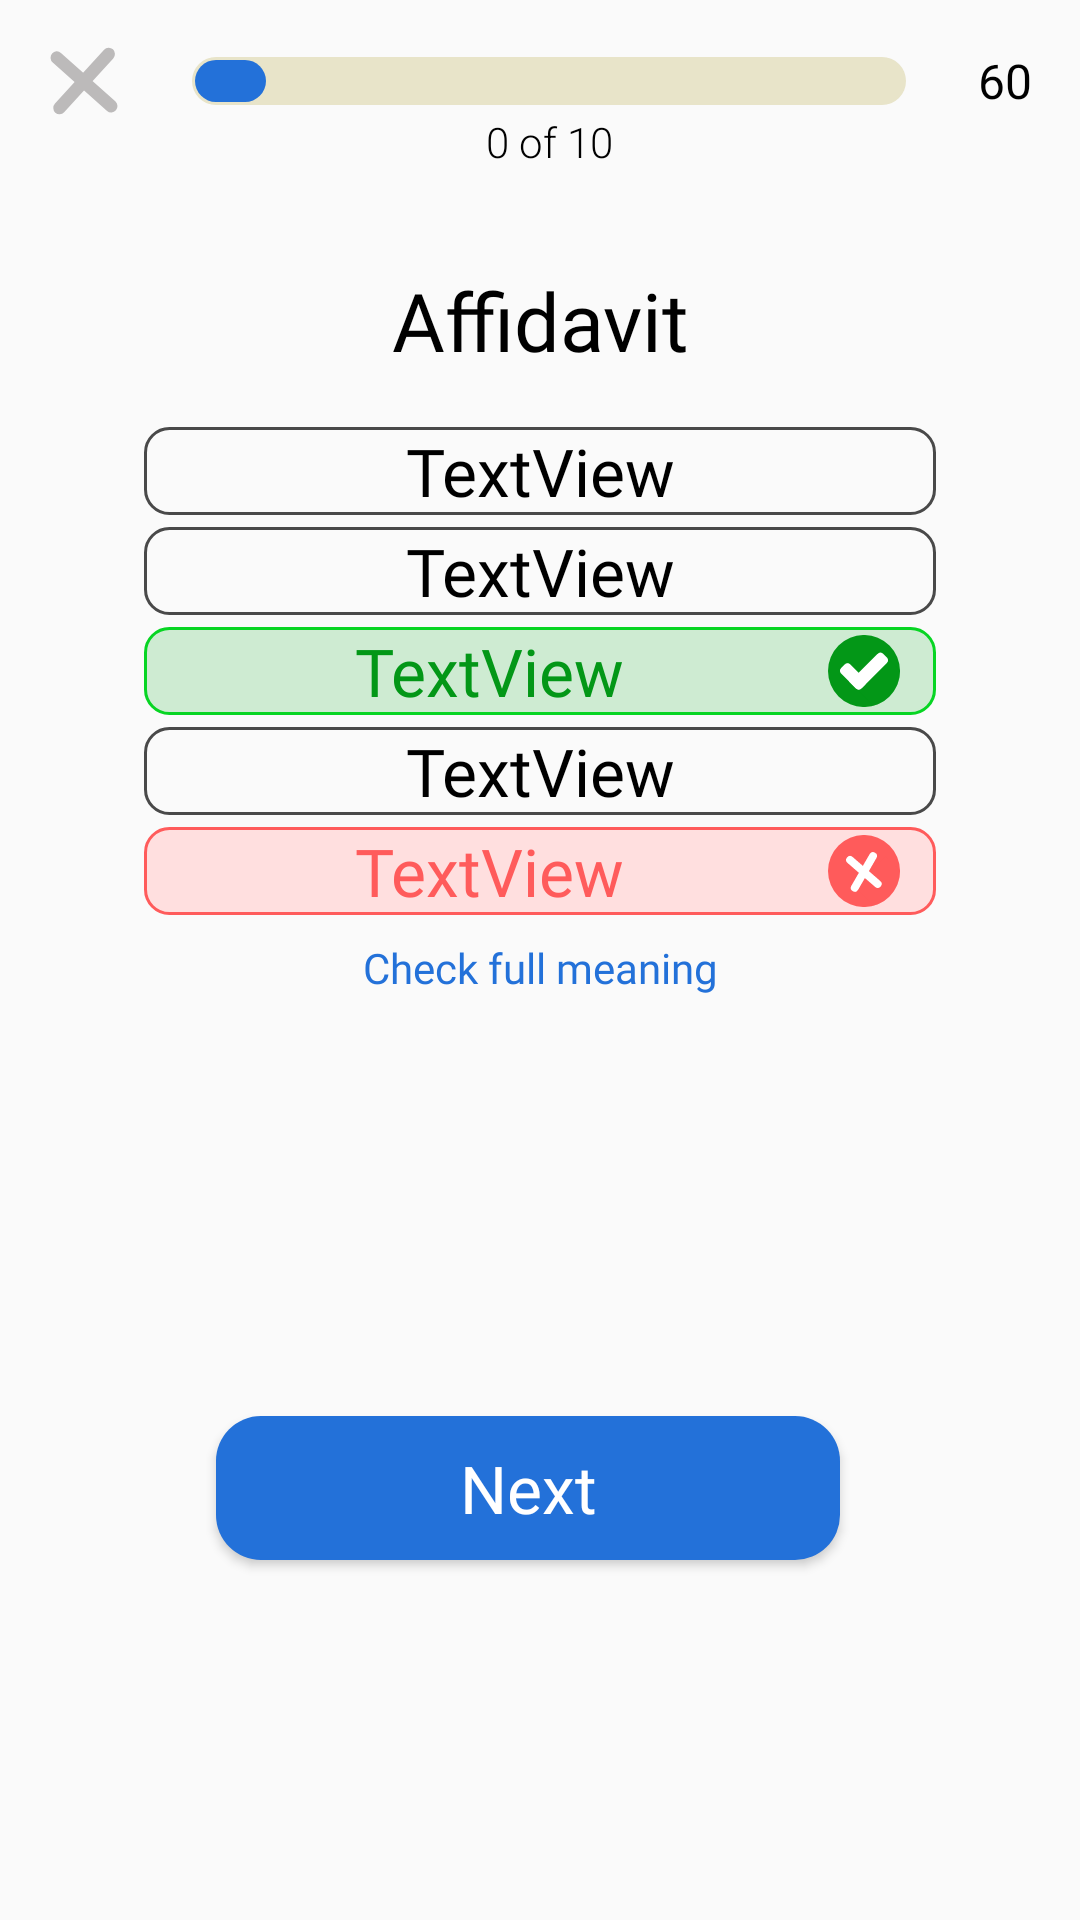

Produce the Android XML layout that renders to this screen, including the resource entries it uses.
<!-- AndroidManifest.xml: application theme AppTheme -->
<!-- res/layout/game_ui.xml -->
<?xml version="1.0" encoding="utf-8"?>
<androidx.constraintlayout.widget.ConstraintLayout xmlns:android="http://schemas.android.com/apk/res/android"
                                                   xmlns:app="http://schemas.android.com/apk/res-auto"
                                                   xmlns:tools="http://schemas.android.com/tools"
                                                   android:layout_width="match_parent"
                                                   android:layout_height="match_parent">

    <ImageView
            android:layout_width="wrap_content"
            android:layout_height="wrap_content" app:srcCompat="@drawable/ic_cancel"
            android:id="@+id/iv_close"
            app:layout_constraintTop_toTopOf="@+id/pb_score"
            app:layout_constraintBottom_toBottomOf="@+id/pb_score" app:layout_constraintStart_toStartOf="parent"
            android:layout_marginStart="16dp"/>
    <ProgressBar
            style="?android:attr/progressBarStyleHorizontal"
            android:layout_width="0dp"
            android:layout_height="wrap_content"
            android:id="@+id/pb_score"
            android:progressTint="@color/mt_color_blue"
            android:progress="10"
            android:progressDrawable="@drawable/custom_progress"
            app:layout_constraintTop_toTopOf="@+id/tv_timer" app:layout_constraintBottom_toBottomOf="@+id/tv_timer"
            app:layout_constraintEnd_toStartOf="@+id/tv_timer" android:layout_marginEnd="24dp"
            app:layout_constraintStart_toEndOf="@+id/iv_close" android:layout_marginStart="24dp"/>
    <TextView
            android:text="60"
            android:layout_width="wrap_content"
            android:layout_height="wrap_content"
            android:id="@+id/tv_timer" app:layout_constraintTop_toTopOf="parent"
            android:layout_marginTop="16dp" app:layout_constraintEnd_toEndOf="parent" android:layout_marginEnd="16dp"
            android:fontFamily="@font/poppins_semibold" android:textSize="16sp" android:textColor="#000"/>
    <TextView
            android:text="0 of 10"
            android:layout_width="wrap_content"
            android:layout_height="wrap_content"
            android:id="@+id/tv_score" app:layout_constraintStart_toStartOf="@+id/pb_score"
            app:layout_constraintEnd_toEndOf="@+id/pb_score" android:textColor="#000"
            android:fontFamily="sans-serif-light" app:layout_constraintTop_toBottomOf="@+id/tv_timer"
    />
    <TextView
            android:text="@string/words_meaning"
            android:layout_width="0dp"
            android:layout_height="wrap_content"
            android:id="@+id/tv_game_word" android:textColor="@color/black"
            android:fontFamily="@font/poppins_semibold" android:textSize="27sp"
            app:layout_constraintStart_toStartOf="@+id/tv_optn1" app:layout_constraintEnd_toEndOf="@+id/tv_optn1"
            app:layout_constraintTop_toBottomOf="@+id/tv_score" android:textAlignment="center"
            android:layout_marginTop="32dp"/>
    <TextView
            android:text="TextView"
            android:layout_width="0dp"
            android:layout_height="wrap_content"
            style="@style/Normal_style"
            android:id="@+id/tv_optn1" android:textSize="22sp"
            android:fontFamily="@font/poppins_semibold"
            app:layout_constraintTop_toBottomOf="@+id/tv_game_word"
            app:layout_constraintBottom_toTopOf="@+id/tv_optn2"
            app:layout_constraintVertical_chainStyle="packed" app:layout_constraintVertical_bias="0.050000012"
            android:textAlignment="center" app:layout_constraintStart_toStartOf="parent"
            android:layout_marginStart="48dp" app:layout_constraintEnd_toEndOf="parent"
            android:layout_marginEnd="48dp" android:layout_marginBottom="4dp" tools:text="@tools:sample/cities"/>
    <TextView
            android:text="TextView"
            android:layout_width="0dp"
            android:layout_height="wrap_content"
            style="@style/Normal_style"
            android:id="@+id/tv_optn2" android:textSize="22sp"
            android:fontFamily="@font/poppins_semibold"
            app:layout_constraintStart_toStartOf="@+id/tv_optn1" app:layout_constraintEnd_toEndOf="@+id/tv_optn1"
            app:layout_constraintTop_toBottomOf="@+id/tv_optn1" app:layout_constraintHorizontal_bias="0.0"
            app:layout_constraintBottom_toTopOf="@+id/tv_optn3" android:textAlignment="center"
            android:layout_marginBottom="4dp" tools:text="@tools:sample/cities"/>
    <TextView
            android:text="TextView"
            android:layout_width="0dp"
            android:layout_height="wrap_content"
            style="@style/Correct_style"
            android:id="@+id/tv_optn3" android:textSize="22sp"
            android:fontFamily="@font/poppins_semibold"
            app:layout_constraintStart_toStartOf="@+id/tv_optn2" app:layout_constraintEnd_toEndOf="@+id/tv_optn2"
            app:layout_constraintTop_toBottomOf="@+id/tv_optn2" app:layout_constraintHorizontal_bias="0.5"
            app:layout_constraintBottom_toTopOf="@+id/tv_optn4" android:textAlignment="center"
            android:layout_marginBottom="4dp" tools:text="@tools:sample/first_names"/>
    <TextView
            android:text="TextView"
            android:layout_width="0dp"
            android:layout_height="wrap_content"
            style="@style/Normal_style"
            android:id="@+id/tv_optn4" android:textSize="22sp"
            android:fontFamily="@font/poppins_semibold"
            app:layout_constraintStart_toStartOf="@+id/tv_optn3" app:layout_constraintEnd_toEndOf="@+id/tv_optn3"
            app:layout_constraintTop_toBottomOf="@+id/tv_optn3" app:layout_constraintHorizontal_bias="0.5"
            app:layout_constraintBottom_toTopOf="@+id/tv_optn5" android:textAlignment="center"
            android:layout_marginBottom="4dp" tools:text="@tools:sample/cities"/>
    <TextView
            android:text="TextView"
            android:layout_width="0dp"
            style="@style/Wrong_style"
            android:layout_height="wrap_content"
            android:id="@+id/tv_optn5" android:textSize="22sp"
            android:fontFamily="@font/poppins_semibold"
            app:layout_constraintStart_toStartOf="@+id/tv_optn4" app:layout_constraintEnd_toEndOf="@+id/tv_optn4"
            app:layout_constraintBottom_toBottomOf="parent" app:layout_constraintTop_toBottomOf="@+id/tv_optn4"
            app:layout_constraintHorizontal_bias="0.0" android:textAlignment="center"
            tools:text="@tools:sample/cities"/>
    <TextView
            android:text="@string/check_full_meaning"
            android:layout_width="wrap_content"
            android:layout_height="wrap_content"
            android:id="@+id/tv_chk_mean" android:textColor="@color/mt_color_blue"
            android:fontFamily="@font/poppins_medium"
            app:layout_constraintStart_toStartOf="@+id/tv_optn5" app:layout_constraintEnd_toEndOf="@+id/tv_optn5"
            android:layout_marginTop="8dp"
            app:layout_constraintTop_toBottomOf="@+id/tv_optn5"/>
    <Button
            android:text="@string/next"
            android:layout_width="0dp"
            android:layout_height="wrap_content"
            android:id="@+id/btn_next" android:textSize="22sp"
            android:textAllCaps="false" android:textColor="#fff" android:fontFamily="@font/poppins_semibold"
            android:background="@drawable/custom_game_btn"
            app:layout_constraintStart_toStartOf="@+id/tv_optn5" app:layout_constraintEnd_toEndOf="@+id/tv_optn5"
            android:layout_marginEnd="32dp" android:layout_marginStart="24dp" android:layout_marginBottom="120dp"
            app:layout_constraintBottom_toBottomOf="parent"/>
</androidx.constraintlayout.widget.ConstraintLayout>
<!-- resources referenced by this layout -->
<resources>
  <color name="black">#000</color>
  <color name="mt_color_blue">#2371D9</color>
  <!-- drawable custom_game_btn (drawable) -->
  <?xml version="1.0" encoding="utf-8"?>
  <selector xmlns:android="http://schemas.android.com/apk/res/android">
  
      <item>
          <shape>
              <solid android:color="@color/mt_color_blue"/>
              <corners android:radius="15dp"/>
              <padding android:left="20dp" android:right="20dp"/>
          </shape>
      </item>
  
  </selector>
  <string name="check_full_meaning">Check full meaning</string>
  <string name="next">Next</string>
  <string name="words_meaning">Affidavit</string>
  <style name="Correct_style" parent="AppTheme">
          <item name="android:background">@drawable/text_stroke_success</item>
          <item name="android:textColor">@color/font_icon_green</item>
          <item name="android:drawableEnd">@drawable/ic_right</item>
          <item name="android:paddingEnd">12dp</item>
      </style>
  <style name="Normal_style" parent="AppTheme">
          <item name="android:textColor">@color/black</item>
          <item name="android:background">@drawable/text_stroke</item>
      </style>
  <style name="Wrong_style" parent="AppTheme">
          <item name="android:background">@drawable/text_stroke_error</item>
          <item name="android:textColor">@color/error_red</item>
          <item name="android:drawableEnd">@drawable/ic_wrong</item>
          <item name="android:paddingEnd">12dp</item>
      </style>
  <style name="AppTheme" parent="Theme.AppCompat.Light.NoActionBar">
          
          <item name="colorPrimary">@color/colorPrimary</item>
          <item name="colorPrimaryDark">@color/colorPrimaryDark</item>
          <item name="colorAccent">@color/colorAccent</item>
      </style>
  <color name="dirtyWhite">#e8e4c9</color>
  <!-- drawable text_stroke_success (drawable) -->
  <?xml version="1.0" encoding="utf-8"?>
  <selector xmlns:android="http://schemas.android.com/apk/res/android">
      <item>
          <shape>
              <solid android:color="@color/bg_green"/>
              <stroke android:color="@color/border_green" android:width="1dp"/>
              <corners android:radius="8dp" />
              <padding android:left="2dp" android:right="2dp"/>
          </shape>
      </item>
  
  </selector>
  <color name="font_icon_green">#039717</color>
  <!-- drawable text_stroke (drawable) -->
  <?xml version="1.0" encoding="utf-8"?>
  <selector xmlns:android="http://schemas.android.com/apk/res/android">
      <item>
          <shape>
              <stroke android:color="@color/grey" android:width="1dp"/>
              <corners android:radius="8dp"/>
              <padding android:left="2dp" android:right="2dp"/>
          </shape>
      </item>
  
  </selector>
  <!-- drawable text_stroke_error (drawable) -->
  <?xml version="1.0" encoding="utf-8"?>
  <selector xmlns:android="http://schemas.android.com/apk/res/android">
      <item>
          <shape>
              <solid android:color="@color/bg_red"/>
              <stroke android:color="@color/error_red" android:width="1dp"/>
              <corners android:radius="8dp" />
              <padding android:left="2dp" android:right="2dp"/>
          </shape>
      </item>
  
  </selector>
  <color name="error_red">#FF5B5B</color>
  <color name="colorPrimary">#008577</color>
  <color name="colorPrimaryDark">#00574B</color>
  <color name="colorAccent">#D81B60</color>
  <color name="bg_green">#CEEBD2</color>
  <color name="border_green">#07D523</color>
  <color name="grey">#494949</color>
  <color name="bg_red">#FFDFDF</color>
</resources>
